Photos from the image-classification dataset "bloodmnist" in the GitHub repository BhavaniSankarRS/emperical-analysis. Its 8 classes are: basophil, eosinophil, erythroblast, immature granulocytes(myelocytes, metamyelocytes and promyelocytes), lymphocyte, monocyte, neutrophil, platelet.

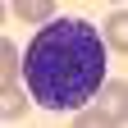
Label: basophil

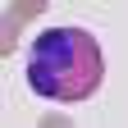
Label: eosinophil

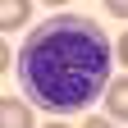
Label: monocyte

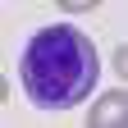
Label: immature granulocytes(myelocytes, metamyelocytes and promyelocytes)

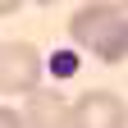
Label: platelet

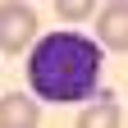
Label: lymphocyte
